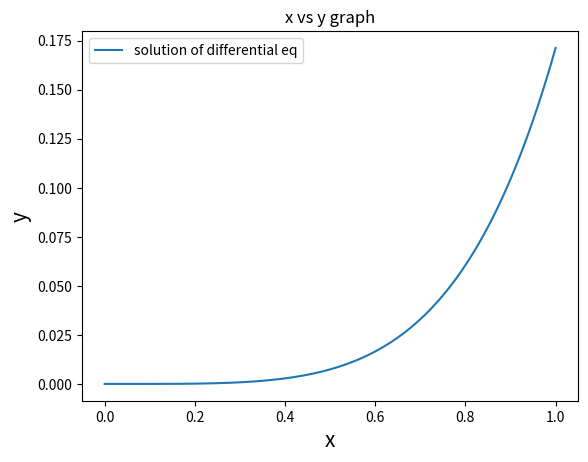

Source code (Python):
#!/usr/bin/env python3
# -*- coding: utf-8 -*-
"""
Created on Tue Mar 31 11:17:58 2020

[redacted]
"""

import matplotlib.pyplot as plt
import numpy as np

def f(x,y,z):
    return z #we have taken y'=z
def g(x,y,z):
    return 2*z-y+x*np.exp(x)-x #The diff eq become z'=2z-y+x.exp(x)-x
h=0.01
x_sol=np.array(0) #initial value of x
y_sol=np.array(0) #value of y at x=0
x=0
y=0
z=0 #value of y' at x=0
while x<1:
    k1=h*f(x,y,z)
    l1=h*g(x,y,z)
    k2=h*f(x+h/2,y+k1/2,z+l1/2)
    l2=h*g(x+h/2,y+k1/2,z+l1/2)
    k3=h*f(x+h/2,y+k2/2,z+l2/2)
    l3=h*g(x+h/2,y+k2/2,z+l2/2)
    k4=h*f(x+h,y+k3,z+l3)
    l4=h*g(x+h,y+k3,z+l3)
    y=y+(1/6)*(k1+2*k2+2*k3+k4) #value of y after each step
    z=z+(1/6)*(l1+2*l2+2*l3+l4) #value of y' after each step
    x=x+h
    x_sol=np.append(x_sol,x) #appending the value of x after each step
    y_sol=np.append(y_sol,y) #appending the value of y after each step
plt.plot(x_sol, y_sol,label='solution of differential eq') #plotting of solution
plt.xlabel('x', fontsize=15)
plt.ylabel('y', fontsize=15)
plt.title('x vs y graph')
plt.legend()
plt.show()